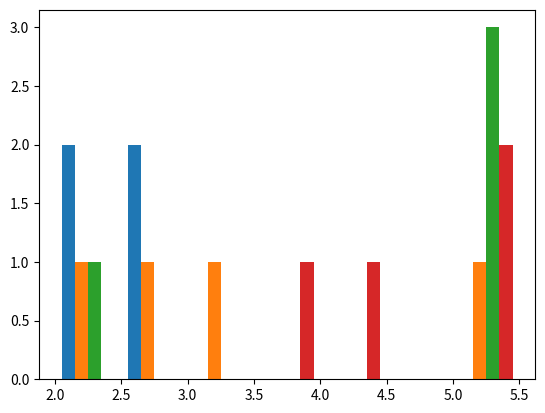

Here is the Python script that generated this plot:
from math import fabs
import numpy as np
from random import randrange, randint
import matplotlib.pyplot as plt

def randomGrade(start, stop, step):
    return randint(0, int((stop - start) / step)) * step + start


def createMatrix(row_quant, col_quant):
    """
    Return row_quant x col_quant dimensional np.array filled with random grades
    """
    matrix = []
    for j in range(0, row_quant):
        row = []
        for i in range(0, col_quant):
            row.append(randomGrade(2.0, 5.5, 0.5))
        matrix.append(row)
    np_matrix = np.array(matrix)
    return np_matrix


def howManyFailed(matrix, n):
    """
    Returns number of students (from matrix) that have failed at least n courses
    """
    students = 0
    for student in matrix:
        failed_courses = 0
        for grade in student:
            if grade < 3:
                failed_courses += 1
        if failed_courses >= n:
            students += 1
    return students


def averageGrade(student):
    """
    returns avarege grade of a student (row in matrix)
    """
    return np.average(student)


def maxAverage(matrix):
    """
    returns a list of grades of the best student (best = max(averageGrade()))
    """
    average_grades = []
    for student in matrix:
        average_grades.append(averageGrade(student))
    average_grades_obj = np.array(average_grades)
    return matrix[average_grades_obj.argmax()]

def minAverage(matrix):
    """
    returns a list of grades of the best student (best = max(averageGrade()))
    """
    average_grades = []
    for student in matrix:
        average_grades.append(averageGrade(student))
    average_grades_obj = np.array(average_grades)
    return matrix[average_grades_obj.argmin()]

def allmax(a):
    """
    returns all max values (indexes) from array
    """
    if len(a) == 0:
        return []
    all_ = [0]
    max_ = a[0]
    for i in range(1, len(a)):
        if a[i] > max_:
            all_ = [i]
            max_ = a[i]
        elif a[i] == max_:
            all_.append(i)
    return all_

def theBestStudent(matrix):
    """
    returns student with the highest number of the best grades
    """
    highest_grade = matrix.max()
    how_many_grades = []
    for student in matrix:
        counter = 0
        for grade in student:
            if grade == highest_grade:
                counter += 1

        # if student.max() == highest_grade:
        #     counter += 1
        how_many_grades.append(counter)
    how_many_grades = np.array(how_many_grades)
    return matrix[np.array(allmax(how_many_grades))]


def studentsBetterThan(matrix, param):
    """
    returns np.array of students that average grade is >= param
    """
    students_average = []
    for student in matrix:
        students_average.append(averageGrade(student))
    students_average = np.array(students_average)
    list_of_students = []
    for i in range(0, len(students_average)):
        if students_average[i] >= param:
            list_of_students.append(i)
    return matrix[list_of_students]

def symDistance(a, b):
    """
    Returns symetrical distance between 2 matrices (of the same dimensions)
    """
    final_sum = 0
    for i in range(np.size(a, 0)):
        row_sum = 0
        for j in range(np.size(a, 1)):
            row_sum += fabs(a[i][j] - b[i][j])
        final_sum += row_sum
    return final_sum


def spacer():
    print('================')

def zad1_1(matrix):
    print('Zadanie 1.1:')
    n = int(input('Podaj n:'))
    number_of_students = howManyFailed(matrix, n)
    print(f'Liczba studentów, która nie zaliczyła conajmniej {n} przedmiotów: {number_of_students}')

def zad1_2(matrix):
    print('Zadanie 1.2:')
    print(f'Oceny studentów z najlepszą średnią: {maxAverage(matrix)}')
    print(f'Oceny studentów z najniższą średnią: {minAverage(matrix)}')

def zad1_3(matrix):
    print('Zadanie 1.3:')
    print('Oceny studentów z największą liczbą ocen najwyższych:')
    print(theBestStudent(matrix))

def zad1_5(matrix):
    print('Zadanie 1.5:')
    # n = int(input('Podaj n: '))
    n = 4.0
    print('Lista studentów ze średnimi nie mniejszymi niż 4.0:')
    print(studentsBetterThan(matrix, n))

def zad2():
    a = createMatrix(4,4)
    b = createMatrix(4,4)
    print('a:')
    print(a)
    print('b:')
    print(b)
    print(f'Odległośc symetryczna między macierzami a i b wynosi: {symDistance(a,b)}')

if __name__ == '__main__':
    x = createMatrix(4,4)
    print(x)

    #Save histogram into file
    plt.hist(x, bins=[2, 2.5, 3, 3.5, 4, 4.5, 5, 5.5])
    plt.savefig('demo.png')

    # zad1_1(x)
    # spacer()
    # zad1_2(x)
    # spacer()
    # zad1_3(x)
    # spacer()
    # zad1_5(x)
    # spacer()
    zad2()
    # spacer()
    # for i in range(0, x.shape[0]):
    #     print(np.histogram(x[i], bins=[2, 2.5, 3, 3.5, 4, 4.5, 5, 5.5]))

